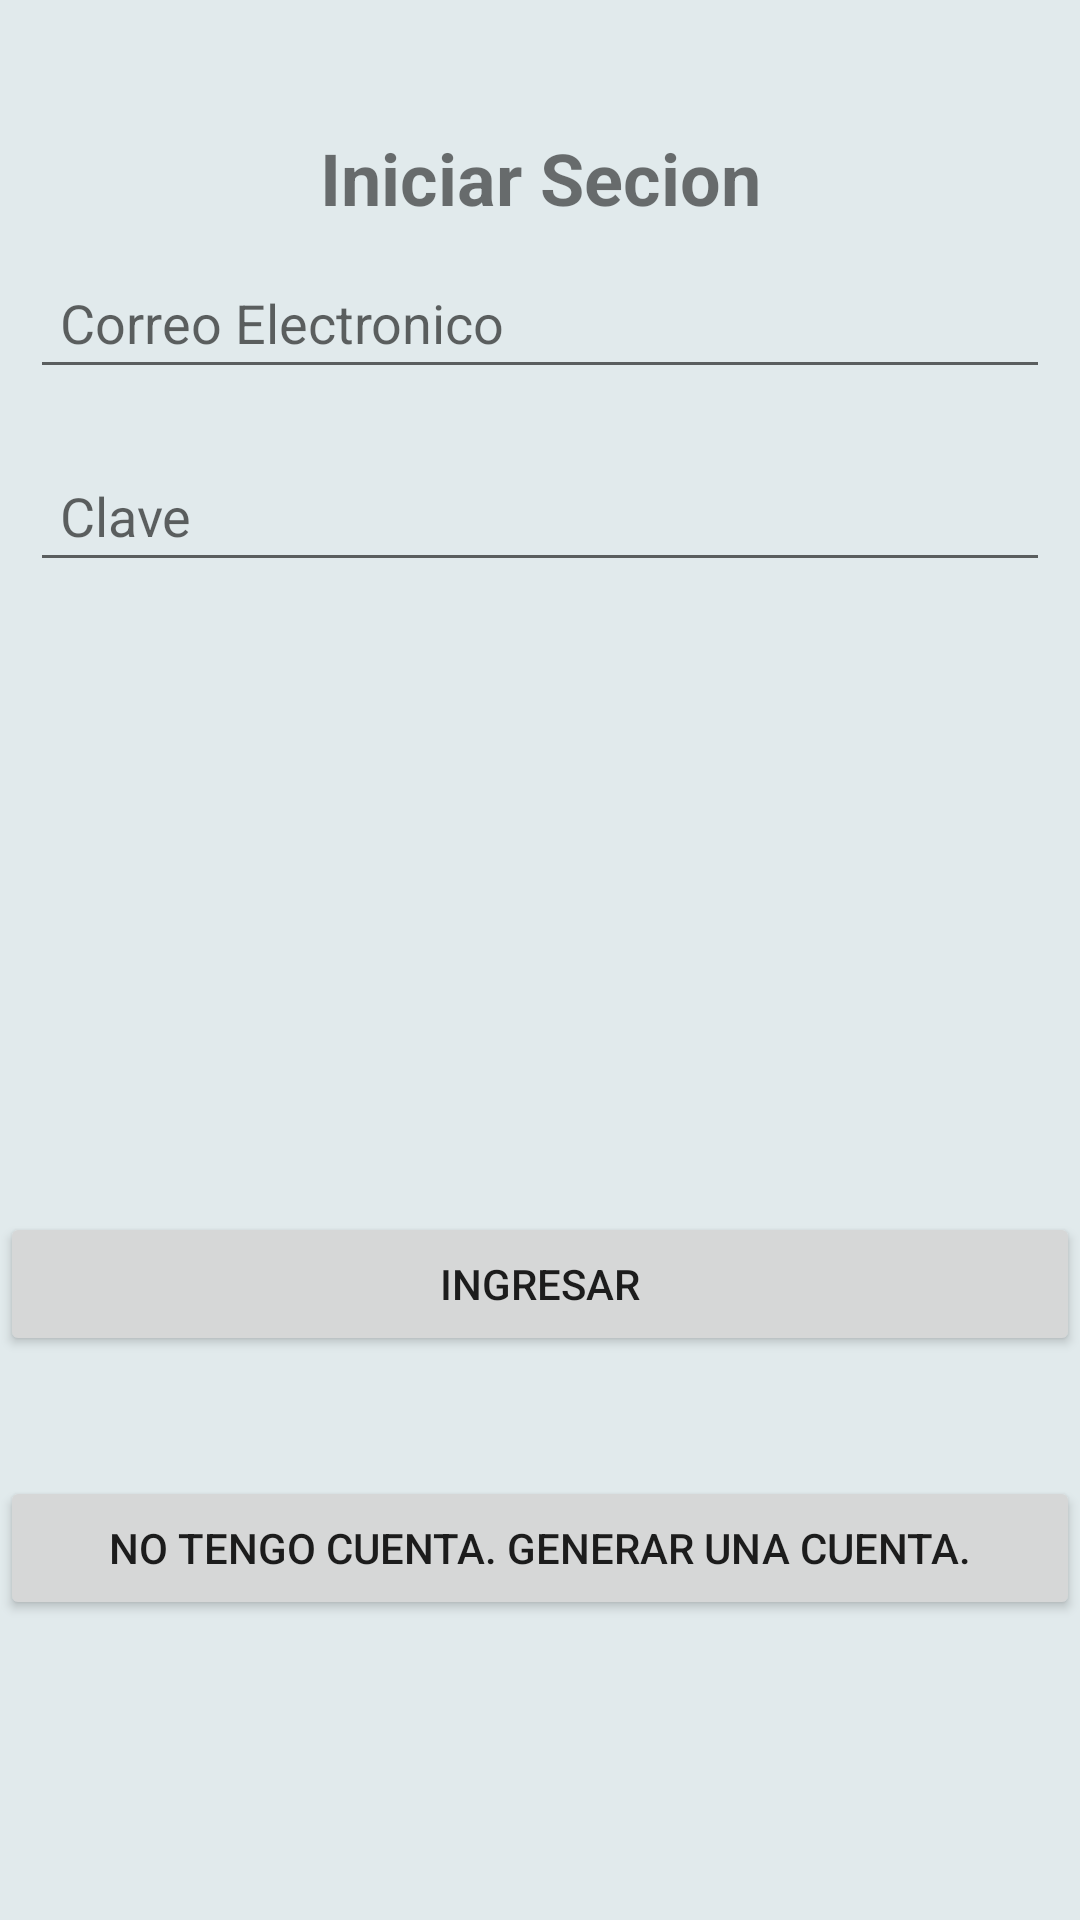

This screen was rendered from an Android layout file. Write that file and the resources it references.
<!-- AndroidManifest.xml: application theme AppTheme -->
<!-- res/layout/fragment_login.xml -->
<ScrollView
    xmlns:android="http://schemas.android.com/apk/res/android"
    xmlns:app="http://schemas.android.com/apk/res-auto"
    xmlns:tools="http://schemas.android.com/tools"
    android:layout_width="match_parent"
    android:layout_height="match_parent"
    android:layout_margin="10dp"
    android:background="@color/Backgroundcolor"
    tools:context="com.example.app_confundatores_schoenstatt.UI.LoginFragment"
    android:fillViewport="true">

    <androidx.constraintlayout.widget.ConstraintLayout
        android:layout_width="match_parent"
        android:layout_height="wrap_content">

        <TextView
            android:id="@+id/textView"
            android:layout_width="wrap_content"
            android:layout_height="wrap_content"
            android:text="@string/iniciar_secion"
            android:textSize="24sp"
            android:textStyle="bold"
            app:layout_constraintBottom_toTopOf="@+id/editTextCorreo"
            app:layout_constraintEnd_toEndOf="parent"
            app:layout_constraintStart_toStartOf="parent"
            app:layout_constraintTop_toTopOf="parent"
            app:layout_constraintVertical_bias="0.35000002"
            app:layout_constraintVertical_chainStyle="packed" />


        <EditText
            android:id="@+id/editTextCorreo"
            android:layout_width="match_parent"
            android:layout_height="wrap_content"
            android:layout_marginBottom="10dp"
            android:layout_marginTop="20dp"
            android:layout_margin="10dp"
            android:autofillHints="NO"
            android:hint="@string/correo_electronico"
            android:inputType="textEmailAddress"
            android:padding="10dp"
            app:layout_constraintBottom_toTopOf="@+id/editTextTextClave"
            app:layout_constraintEnd_toEndOf="parent"
            app:layout_constraintStart_toStartOf="parent"
            app:layout_constraintTop_toBottomOf="@+id/textView"
            app:layout_constraintVertical_chainStyle="packed" />

        <EditText
            android:id="@+id/editTextTextClave"
            android:layout_width="match_parent"
            android:layout_height="wrap_content"
            android:layout_margin="10dp"
            android:autofillHints=""
            android:ems="10"
            android:hint="@string/clave"
            android:inputType="textPassword"
            android:padding="10dp"
            app:layout_constraintBottom_toTopOf="@+id/btnIngresar"
            app:layout_constraintEnd_toEndOf="parent"
            app:layout_constraintHorizontal_bias="0.8"
            app:layout_constraintStart_toStartOf="parent"
            app:layout_constraintTop_toBottomOf="@+id/editTextCorreo" />

        <Button
            android:id="@+id/btnIngresar"
            android:layout_width="match_parent"
            android:layout_height="wrap_content"
            android:layout_marginBottom="20dp"
            android:layout_marginTop="200dp"
            android:elevation="2dp"
            android:padding="10dp"
            android:text="@string/ingresar"
            app:layout_constraintBottom_toTopOf="@+id/btnGenerar"
            app:layout_constraintEnd_toEndOf="parent"
            app:layout_constraintStart_toStartOf="parent"
            app:layout_constraintTop_toBottomOf="@+id/editTextTextClave" />

        <Button
            android:id="@+id/btnGenerar"
            android:layout_width="match_parent"
            android:layout_height="48dp"
            android:layout_marginBottom="20dp"
            android:layout_marginTop="20dp"
            android:elevation="2dp"
            android:padding="10dp"
            android:text="@string/no_tengo_cuenta_generar"
            app:layout_constraintBottom_toBottomOf="parent"
            app:layout_constraintEnd_toEndOf="parent"
            app:layout_constraintStart_toStartOf="parent"
            app:layout_constraintTop_toBottomOf="@+id/btnIngresar" />

    </androidx.constraintlayout.widget.ConstraintLayout>

</ScrollView>
<!-- resources referenced by this layout -->
<resources>
  <color name="Backgroundcolor">#E1EAEC</color>
  <string name="clave">Clave</string>
  <string name="correo_electronico">Correo Electronico</string>
  <string name="ingresar">Ingresar</string>
  <string name="iniciar_secion">Iniciar Secion</string>
  <string name="no_tengo_cuenta_generar">No tengo cuenta. Generar una cuenta.</string>
  <style name="AppTheme" parent="Theme.AppCompat.Light.DarkActionBar">
          
          <item name="colorPrimary">@color/colorPrimary</item>
          <item name="colorPrimaryDark">@color/colorPrimaryDark</item>
          <item name="colorAccent">@color/colorAccent</item>
      </style>
  <color name="colorPrimary">#6200EE</color>
  <color name="colorPrimaryDark">#3700B3</color>
  <color name="colorAccent">#03DAC5</color>
</resources>
